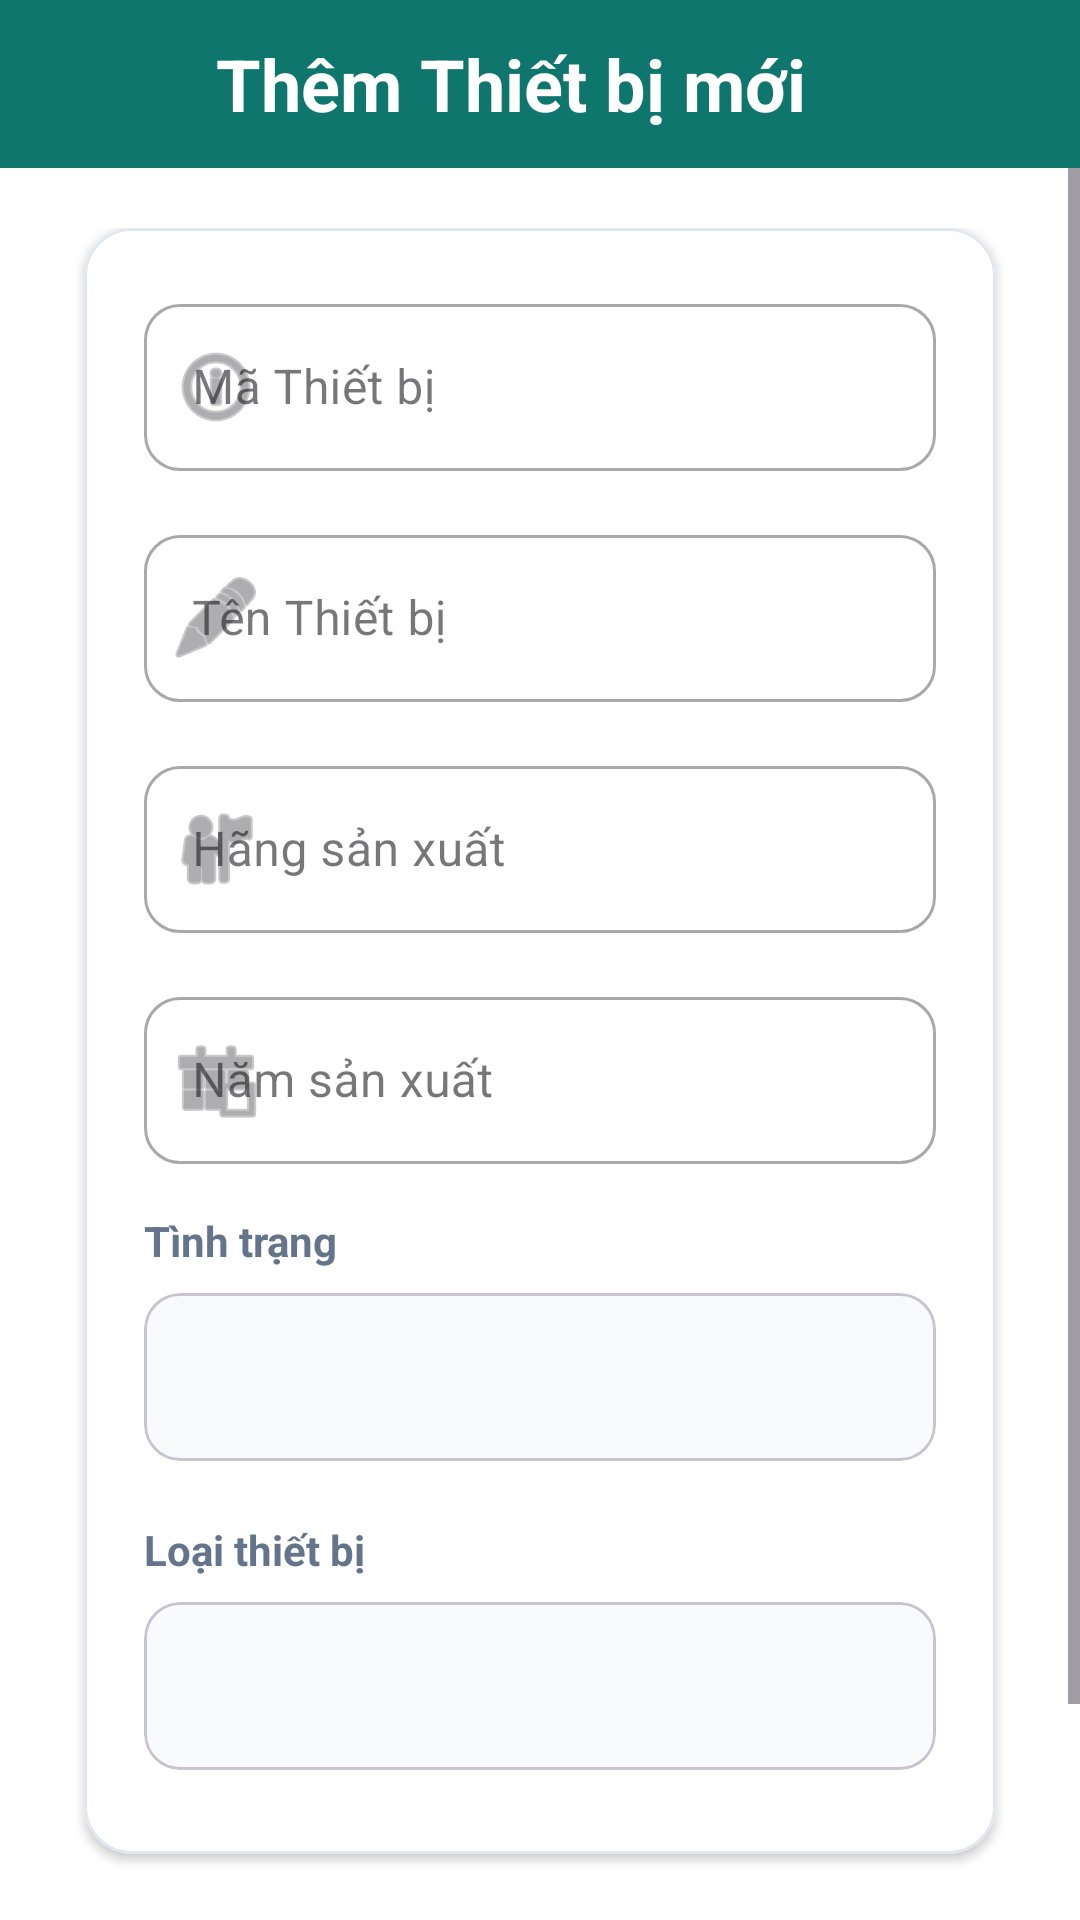

This screen was rendered from an Android layout file. Write that file and the resources it references.
<!-- AndroidManifest.xml: application theme Theme.K23DTCN436_NguyenVietThanh -->
<!-- res/layout/activity_equipment_form.xml -->
<?xml version="1.0" encoding="utf-8"?>
<LinearLayout xmlns:android="http://schemas.android.com/apk/res/android"
    xmlns:app="http://schemas.android.com/apk/res-auto"
    android:layout_width="match_parent"
    android:layout_height="match_parent"
    android:background="@color/app_bg"
    android:fitsSystemWindows="true"
    android:orientation="vertical">

    <LinearLayout
        style="@style/Widget.App.Header">

        <ImageButton
            android:id="@+id/btnBack"
            android:layout_width="@dimen/action_button_size"
            android:layout_height="@dimen/action_button_size"
            android:background="?attr/selectableItemBackgroundBorderless"
            android:contentDescription="@string/btn_back"
            android:src="@drawable/ic_back" />

        <TextView
            android:id="@+id/tvFormTitle"
            style="@style/Widget.App.HeaderText"
            android:layout_width="wrap_content"
            android:layout_height="wrap_content"
            android:layout_marginStart="@dimen/spacing_small"
            android:text="@string/form_title_add" />
    </LinearLayout>

    <ScrollView
        android:layout_width="match_parent"
        android:layout_height="match_parent">

        <LinearLayout
            android:layout_width="match_parent"
            android:layout_height="wrap_content"
            android:orientation="vertical"
            android:padding="@dimen/screen_padding">

            <com.google.android.material.card.MaterialCardView
                style="@style/Widget.App.Card.Inner"
                android:layout_width="match_parent"
                android:layout_height="wrap_content"
                android:layout_marginBottom="@dimen/spacing_large">

                <LinearLayout
                    android:layout_width="match_parent"
                    android:layout_height="wrap_content"
                    android:orientation="vertical"
                    android:padding="@dimen/screen_padding">

                    <com.google.android.material.textfield.TextInputLayout
                        style="@style/Widget.App.TextInputLayout"
                        android:layout_width="match_parent"
                        android:layout_height="wrap_content"
                        android:hint="@string/hint_equip_id"
                        app:startIconDrawable="@android:drawable/ic_menu_info_details">

                        <com.google.android.material.textfield.TextInputEditText
                            android:id="@+id/etEquipId"
                            android:layout_width="match_parent"
                            android:layout_height="wrap_content"
                            android:inputType="text" />
                    </com.google.android.material.textfield.TextInputLayout>

                    <com.google.android.material.textfield.TextInputLayout
                        style="@style/Widget.App.TextInputLayout"
                        android:layout_width="match_parent"
                        android:layout_height="wrap_content"
                        android:hint="@string/hint_equip_name"
                        app:startIconDrawable="@android:drawable/ic_menu_edit">

                        <com.google.android.material.textfield.TextInputEditText
                            android:id="@+id/etEquipName"
                            android:layout_width="match_parent"
                            android:layout_height="wrap_content"
                            android:inputType="textCapWords" />
                    </com.google.android.material.textfield.TextInputLayout>

                    <com.google.android.material.textfield.TextInputLayout
                        style="@style/Widget.App.TextInputLayout"
                        android:layout_width="match_parent"
                        android:layout_height="wrap_content"
                        android:hint="@string/hint_equip_brand"
                        app:startIconDrawable="@android:drawable/ic_menu_myplaces">

                        <com.google.android.material.textfield.TextInputEditText
                            android:id="@+id/etEquipBrand"
                            android:layout_width="match_parent"
                            android:layout_height="wrap_content"
                            android:inputType="textCapWords" />
                    </com.google.android.material.textfield.TextInputLayout>

                    <com.google.android.material.textfield.TextInputLayout
                        style="@style/Widget.App.TextInputLayout"
                        android:layout_width="match_parent"
                        android:layout_height="wrap_content"
                        android:hint="@string/hint_equip_year"
                        app:startIconDrawable="@android:drawable/ic_menu_today">

                        <com.google.android.material.textfield.TextInputEditText
                            android:id="@+id/etEquipYear"
                            android:layout_width="match_parent"
                            android:layout_height="wrap_content"
                            android:inputType="number"
                            android:maxLength="4" />
                    </com.google.android.material.textfield.TextInputLayout>

                    <TextView
                        android:layout_width="wrap_content"
                        android:layout_height="wrap_content"
                        android:layout_marginBottom="@dimen/spacing_small"
                        android:text="@string/label_status"
                        android:textColor="@color/text_secondary"
                        android:textSize="@dimen/text_size_small"
                        android:textStyle="bold" />

                    <com.google.android.material.card.MaterialCardView
                        android:layout_width="match_parent"
                        android:layout_height="@dimen/input_field_height"
                        android:layout_marginBottom="@dimen/screen_padding"
                        app:cardBackgroundColor="@color/bg_field"
                        app:cardCornerRadius="@dimen/input_corner_radius"
                        app:cardElevation="0dp">
                        <Spinner
                            android:id="@+id/spnStatus"
                            android:layout_width="match_parent"
                            android:layout_height="match_parent"
                            android:background="@android:color/transparent"
                            android:paddingHorizontal="@dimen/input_corner_radius"
                            android:spinnerMode="dropdown" />
                    </com.google.android.material.card.MaterialCardView>

                    <TextView
                        android:layout_width="wrap_content"
                        android:layout_height="wrap_content"
                        android:layout_marginBottom="@dimen/spacing_small"
                        android:text="@string/label_category"
                        android:textColor="@color/text_secondary"
                        android:textSize="@dimen/text_size_small"
                        android:textStyle="bold" />

                    <com.google.android.material.card.MaterialCardView
                        android:layout_width="match_parent"
                        android:layout_height="@dimen/input_field_height"
                        android:layout_marginBottom="@dimen/spacing_small"
                        app:cardBackgroundColor="@color/bg_field"
                        app:cardCornerRadius="@dimen/input_corner_radius"
                        app:cardElevation="0dp">
                        <Spinner
                            android:id="@+id/spnCategory"
                            android:layout_width="match_parent"
                            android:layout_height="match_parent"
                            android:background="@android:color/transparent"
                            android:paddingHorizontal="@dimen/input_corner_radius"
                            android:spinnerMode="dropdown" />
                    </com.google.android.material.card.MaterialCardView>

                </LinearLayout>
            </com.google.android.material.card.MaterialCardView>

            <com.google.android.material.button.MaterialButton
                android:id="@+id/btnSaveEquipment"
                style="@style/Widget.App.Button.Primary"
                android:layout_width="match_parent"
                android:text="@string/btn_save_device"
                android:textStyle="bold"
                app:elevation="@dimen/elevation_medium" />

        </LinearLayout>
    </ScrollView>
</LinearLayout>
<!-- resources referenced by this layout -->
<resources>
  <color name="app_bg">#FFFFFF</color>
  <color name="bg_field">#F8FAFC</color>
  <color name="text_secondary">#64748B</color>
  <dimen name="action_button_size">48dp</dimen>
  <dimen name="elevation_medium">4dp</dimen>
  <dimen name="input_corner_radius">12dp</dimen>
  <dimen name="input_field_height">56dp</dimen>
  <dimen name="screen_padding">20dp</dimen>
  <dimen name="spacing_large">24dp</dimen>
  <dimen name="spacing_small">8dp</dimen>
  <dimen name="text_size_small">14sp</dimen>
  <string name="btn_back">Quay lại</string>
  <string name="btn_save_device">Lưu thông tin</string>
  <string name="form_title_add">Thêm Thiết bị mới</string>
  <string name="hint_equip_brand">Hãng sản xuất</string>
  <string name="hint_equip_id">Mã Thiết bị</string>
  <string name="hint_equip_name">Tên Thiết bị</string>
  <string name="hint_equip_year">Năm sản xuất</string>
  <string name="label_category">Loại thiết bị</string>
  <string name="label_status">Tình trạng</string>
  <style name="Widget.App.Button.Primary">
          <item name="backgroundTint">@color/brand_primary</item>
          <item name="android:textColor">@color/white</item>
      </style>
  <style name="Widget.App.Card.Inner">
          <item name="cardCornerRadius">@dimen/card_corner_radius_soft</item>
          <item name="android:layout_marginBottom">@dimen/spacing_small</item>
          <item name="android:layout_marginHorizontal">@dimen/spacing_small</item>
      </style>
  <style name="Widget.App.Header">
          <item name="android:layout_width">match_parent</item>
          <item name="android:layout_height">wrap_content</item>
          <item name="android:background">@color/brand_primary</item>
          <item name="android:orientation">horizontal</item>
          <item name="android:paddingHorizontal">@dimen/spacing_medium</item>
          <item name="android:paddingVertical">@dimen/spacing_tiny</item>
          <item name="android:gravity">center_vertical</item>
      </style>
  <style name="Widget.App.HeaderText" parent="android:Widget.TextView">
          <item name="android:textColor">@color/white</item>
          <item name="android:textSize">@dimen/text_size_h3</item>
          <item name="android:textStyle">bold</item>
      </style>
  <style name="Widget.App.TextInputLayout" parent="Widget.MaterialComponents.TextInputLayout.OutlinedBox">
          <item name="boxCornerRadiusTopStart">@dimen/input_corner_radius</item>
          <item name="boxCornerRadiusTopEnd">@dimen/input_corner_radius</item>
          <item name="boxCornerRadiusBottomStart">@dimen/input_corner_radius</item>
          <item name="boxCornerRadiusBottomEnd">@dimen/input_corner_radius</item>
          <item name="android:layout_marginBottom">@dimen/spacing_medium</item>
      </style>
  <style name="Theme.K23DTCN436_NguyenVietThanh" parent="Base.Theme.K23DTCN436_NguyenVietThanh" />
  <color name="brand_primary">#0F766E</color>
  <color name="white">#FFFFFF</color>
  <dimen name="card_corner_radius_soft">16dp</dimen>
  <dimen name="spacing_medium">16dp</dimen>
  <dimen name="spacing_tiny">4dp</dimen>
  <dimen name="text_size_h3">24sp</dimen>
  <style name="Base.Theme.K23DTCN436_NguyenVietThanh" parent="Theme.Material3.DayNight.NoActionBar">
          <item name="colorPrimary">@color/brand_primary</item>
          <item name="colorPrimaryVariant">@color/brand_primary_light</item>
          <item name="colorOnPrimary">@color/white</item>
  
          
          <item name="android:statusBarColor">@color/brand_primary</item>
          <item name="android:windowLightStatusBar" tools:targetApi="m">false</item>
  
          
          <item name="android:navigationBarColor">@color/app_bg</item>
          <item name="android:windowLightNavigationBar" tools:targetApi="o">true</item>
      </style>
  <color name="brand_primary_light">#14B8A6</color>
</resources>
